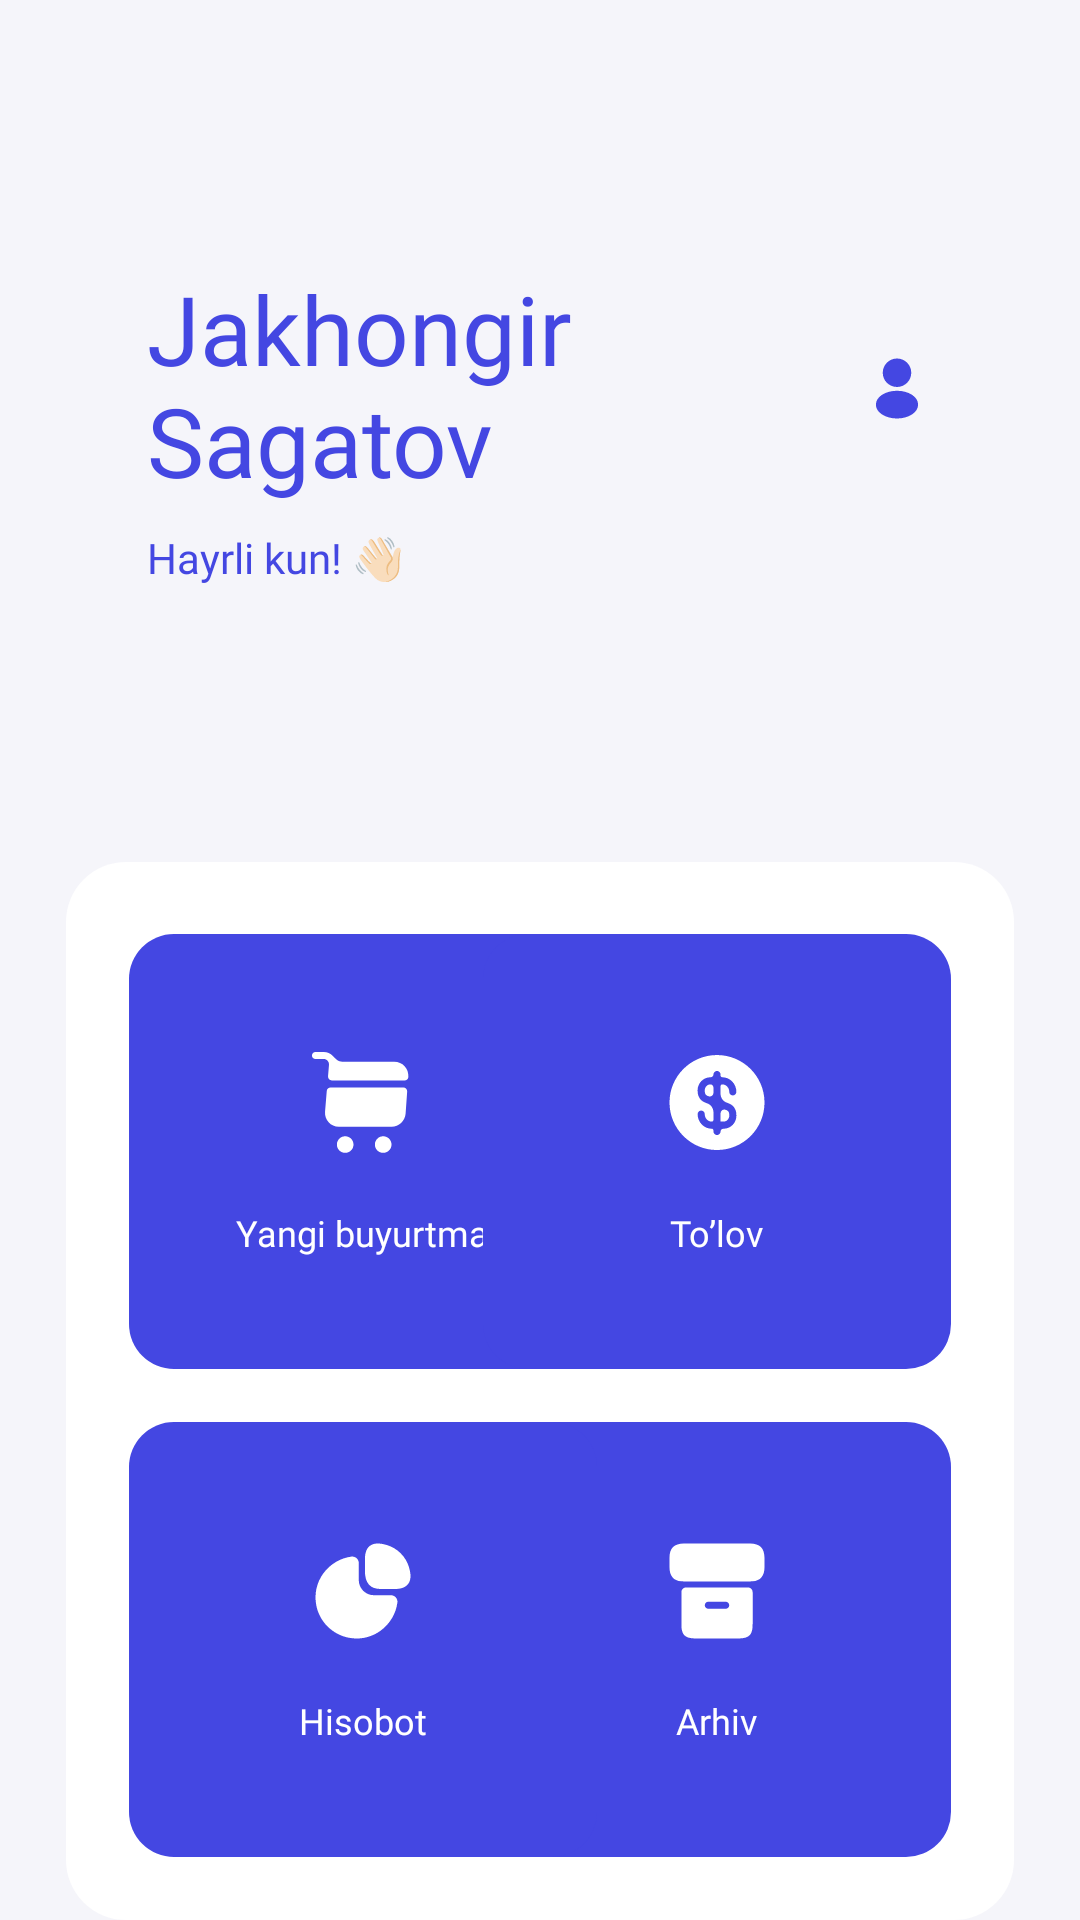

Layout XML and referenced resources for this Android screen:
<!-- AndroidManifest.xml: application theme Theme.SavdoDelivery -->
<!-- res/layout/fragment_menu.xml -->
<?xml version="1.0" encoding="utf-8"?>
<RelativeLayout xmlns:android="http://schemas.android.com/apk/res/android"
    xmlns:tools="http://schemas.android.com/tools"
    android:layout_width="match_parent"
    android:layout_height="match_parent"
    android:background="#F5F5FA"
    tools:context=".presentation.fragments.MenuFragment"
    tools:ignore="ContentDescription,RelativeOverlap">

    <TextView
        android:id="@+id/userName"
        android:layout_width="wrap_content"
        android:layout_height="wrap_content"
        android:layout_marginStart="49dp"
        android:layout_marginTop="88dp"
        android:fontFamily="@font/montserrat_extra_bold"
        android:text="@string/user_name"
        android:textColor="#4447E2"
        android:textSize="32sp" />

    <ImageView
        android:id="@+id/userProfile"
        android:layout_width="wrap_content"
        android:layout_height="wrap_content"
        android:layout_alignParentEnd="true"
        android:layout_marginTop="117dp"
        android:layout_marginEnd="49dp"
        android:src="@drawable/ic_frame_user" />

    <TextView
        android:id="@+id/sayHello"
        android:layout_width="wrap_content"
        android:layout_height="wrap_content"
        android:layout_below="@id/userName"
        android:layout_marginStart="49dp"
        android:layout_marginTop="8dp"
        android:fontFamily="@font/montserrat_medium"
        android:text="@string/hi_ho"
        android:textColor="#4447E2" />

    <RelativeLayout
        android:layout_width="match_parent"
        android:layout_height="353dp"
        android:layout_below="@id/sayHello"
        android:layout_marginHorizontal="22dp"
        android:layout_marginTop="92dp"
        android:background="@drawable/menu_rectangle">

        <LinearLayout
            android:id="@+id/newOrdersContainer"
            android:layout_width="wrap_content"
            android:layout_height="wrap_content"
            android:layout_marginStart="21dp"
            android:layout_marginTop="24dp"
            android:background="@drawable/ic_rectangle_menu"
            android:gravity="center"
            android:orientation="vertical">

            <ImageView
                android:layout_width="wrap_content"
                android:layout_height="wrap_content"
                android:src="@drawable/ic_shopping_cart"
                tools:ignore="ContentDescription" />

            <TextView
                android:layout_width="wrap_content"
                android:layout_height="wrap_content"
                android:layout_marginTop="16dp"
                android:fontFamily="@font/montserrat_regular"
                android:text="@string/new_orders"
                android:textColor="@color/white"
                android:textSize="12sp" />
        </LinearLayout>

        <LinearLayout
            android:id="@+id/priceContainer"
            android:layout_width="wrap_content"
            android:layout_height="wrap_content"
            android:layout_alignParentEnd="true"
            android:layout_marginTop="24dp"
            android:layout_marginEnd="21dp"
            android:layout_marginBottom="21dp"
            android:background="@drawable/ic_rectangle_menu"
            android:gravity="center"
            android:orientation="vertical">

            <ImageView
                android:layout_width="wrap_content"
                android:layout_height="wrap_content"
                android:src="@drawable/ic_dollar_circle"
                tools:ignore="ContentDescription" />

            <TextView
                android:layout_width="wrap_content"
                android:layout_height="wrap_content"
                android:layout_marginTop="16dp"
                android:fontFamily="@font/montserrat_regular"
                android:text="@string/payment"
                android:textColor="@color/white"
                android:textSize="12sp" />
        </LinearLayout>

        <LinearLayout
            android:id="@+id/arxivContainer"
            android:layout_width="wrap_content"
            android:layout_height="wrap_content"
            android:layout_alignParentEnd="true"
            android:layout_alignParentBottom="true"
            android:layout_marginTop="24dp"
            android:layout_marginEnd="21dp"
            android:layout_marginBottom="21dp"
            android:background="@drawable/ic_rectangle_menu"
            android:gravity="center"
            android:orientation="vertical">

            <ImageView
                android:layout_width="wrap_content"
                android:layout_height="wrap_content"
                android:src="@drawable/ic_archive"
                tools:ignore="ContentDescription" />

            <TextView
                android:layout_width="wrap_content"
                android:layout_height="wrap_content"
                android:layout_marginTop="16dp"
                android:fontFamily="@font/montserrat_regular"
                android:text="@string/arhiv"
                android:textColor="@color/white"
                android:textSize="12sp" />
        </LinearLayout>

        <LinearLayout
            android:id="@+id/reportsContainer"
            android:layout_width="wrap_content"
            android:layout_height="wrap_content"
            android:layout_alignParentBottom="true"
            android:layout_marginStart="21dp"
            android:layout_marginTop="24dp"
            android:layout_marginBottom="21dp"
            android:background="@drawable/ic_rectangle_menu"
            android:gravity="center"
            android:orientation="vertical">

            <ImageView
                android:layout_width="wrap_content"
                android:layout_height="wrap_content"
                android:src="@drawable/ic_graph"
                tools:ignore="ContentDescription" />

            <TextView
                android:layout_width="wrap_content"
                android:layout_height="wrap_content"
                android:layout_marginTop="16dp"
                android:fontFamily="@font/montserrat_regular"
                android:text="@string/graph"
                android:textColor="@color/white"
                android:textSize="12sp" />
        </LinearLayout>

    </RelativeLayout>
    <ProgressBar
        android:id="@+id/loadProgress"
        style="?android:attr/progressBarStyle"
        android:layout_width="wrap_content"
        android:layout_height="wrap_content"
        android:layout_centerInParent="true"
        android:indeterminateTint="#2F49D1"
        android:visibility="gone" />
</RelativeLayout>
<!-- resources referenced by this layout -->
<resources>
  <!-- drawable ic_archive (drawable) -->
  <vector xmlns:android="http://schemas.android.com/apk/res/android"
      android:width="38dp"
      android:height="38dp"
      android:viewportWidth="38"
      android:viewportHeight="38">
    <path
        android:pathData="M34.8333,7.9166V11.0833C34.8333,13.9808 33.5191,15.5483 30.875,15.7858C30.6216,15.8175 30.3525,15.8333 30.0833,15.8333H7.9166C7.6475,15.8333 7.3783,15.8175 7.125,15.7858C4.4808,15.5483 3.1666,13.9808 3.1666,11.0833V7.9166C3.1666,4.75 4.75,3.1666 7.9166,3.1666H30.0833C33.25,3.1666 34.8333,4.75 34.8333,7.9166Z"
        android:fillColor="#ffffff"/>
    <path
        android:pathData="M8.7083,17.8125C7.8375,17.8125 7.125,18.525 7.125,19.3958V30.0833C7.125,33.25 7.9167,34.8333 11.875,34.8333H26.125C30.0833,34.8333 30.875,33.25 30.875,30.0833V19.3958C30.875,18.525 30.1625,17.8125 29.2917,17.8125H8.7083ZM21.8817,24.9375H16.1183C15.4692,24.9375 14.9308,24.3992 14.9308,23.75C14.9308,23.1008 15.4692,22.5625 16.1183,22.5625H21.8817C22.5308,22.5625 23.0692,23.1008 23.0692,23.75C23.0692,24.3992 22.5308,24.9375 21.8817,24.9375Z"
        android:fillColor="#ffffff"/>
  </vector>
  <!-- drawable ic_frame_user (drawable) -->
  <vector xmlns:android="http://schemas.android.com/apk/res/android"
      android:width="24dp"
      android:height="25dp"
      android:viewportWidth="24"
      android:viewportHeight="25">
    <path
        android:pathData="M12,2.5C9.38,2.5 7.25,4.63 7.25,7.25C7.25,9.82 9.26,11.9 11.88,11.99C11.96,11.98 12.04,11.98 12.1,11.99C12.12,11.99 12.13,11.99 12.15,11.99C12.16,11.99 12.16,11.99 12.17,11.99C14.73,11.9 16.74,9.82 16.75,7.25C16.75,4.63 14.62,2.5 12,2.5Z"
        android:fillColor="#4447E2"/>
    <path
        android:pathData="M17.08,14.65C14.29,12.79 9.74,12.79 6.93,14.65C5.66,15.5 4.96,16.65 4.96,17.88C4.96,19.11 5.66,20.25 6.92,21.09C8.32,22.03 10.16,22.5 12,22.5C13.84,22.5 15.68,22.03 17.08,21.09C18.34,20.24 19.04,19.1 19.04,17.86C19.03,16.63 18.34,15.49 17.08,14.65Z"
        android:fillColor="#4447E2"/>
  </vector>
  <!-- drawable ic_rectangle_menu (drawable) -->
  <vector xmlns:android="http://schemas.android.com/apk/res/android"
      android:width="156dp"
      android:height="145dp"
      android:viewportWidth="156"
      android:viewportHeight="145">
    <path
        android:pathData="M15,0L141,0A15,15 0,0 1,156 15L156,130A15,15 0,0 1,141 145L15,145A15,15 0,0 1,0 130L0,15A15,15 0,0 1,15 0z"
        android:fillColor="#4447E2"/>
  </vector>
  <!-- drawable menu_rectangle (drawable) -->
  <?xml version="1.0" encoding="utf-8"?>
  <shape android:shape="rectangle" xmlns:android="http://schemas.android.com/apk/res/android">
   <size android:width="370dp" android:height="353dp" />
      <solid android:color="@color/white"/>
      <corners android:radius="20dp" />
  </shape>
  <string name="arhiv">Arhiv</string>
  <string name="graph">Hisobot</string>
  <string name="hi_ho">Hayrli kun! 👋🏻</string>
  <string name="new_orders">Yangi buyurtma</string>
  <string name="payment">To’lov</string>
  <string name="user_name">Jakhongir \nSagatov</string>
  <style name="Theme.SavdoDelivery" parent="Theme.AppCompat.DayNight.NoActionBar">
          
          <item name="colorPrimary">@color/purple_500</item>
          <item name="colorPrimaryVariant">@color/purple_700</item>
          <item name="colorOnPrimary">@color/white</item>
          
          <item name="colorSecondary">@color/teal_200</item>
          <item name="colorSecondaryVariant">@color/teal_700</item>
          <item name="colorOnSecondary">@color/black</item>
          
          <item name="android:statusBarColor" tools:targetApi="l">?attr/colorPrimaryVariant</item>
          
      </style>
  <!-- not gathered from this repository: default colours our renderer supplied (Android Studio template values) -->
  <color name="purple_500">#FF6200EE</color>
  <color name="purple_700">#FF3700B3</color>
  <color name="teal_200">#FF03DAC5</color>
  <color name="teal_700">#FF018786</color>
  <color name="black">#FF000000</color>
  <color name="white">#FFFFFFFF</color>
</resources>
